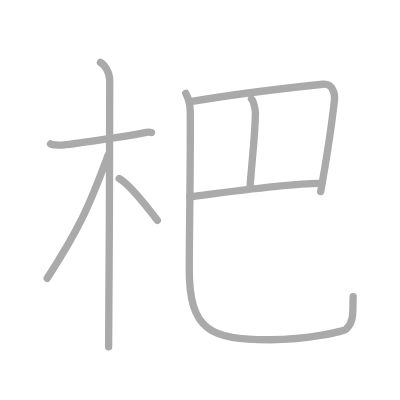
t = 0.00 s
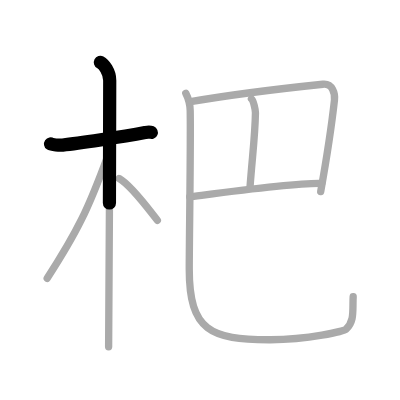
t = 1.50 s
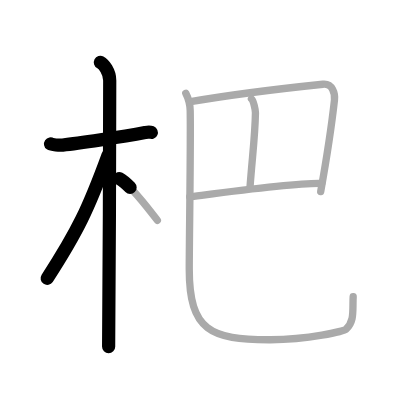
t = 3.25 s
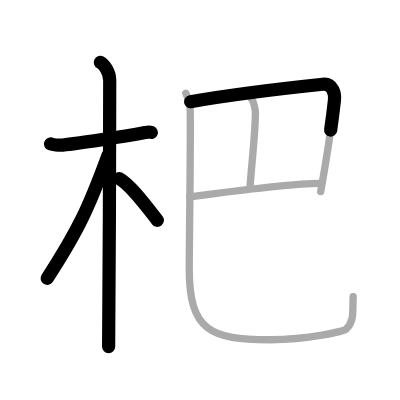
t = 4.75 s
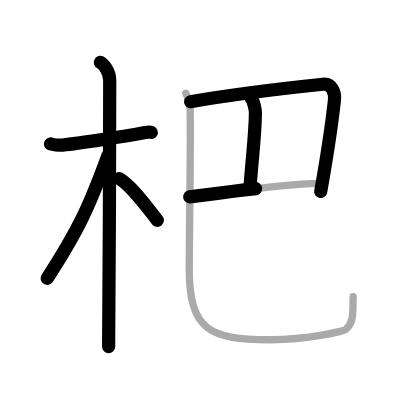
t = 6.50 s
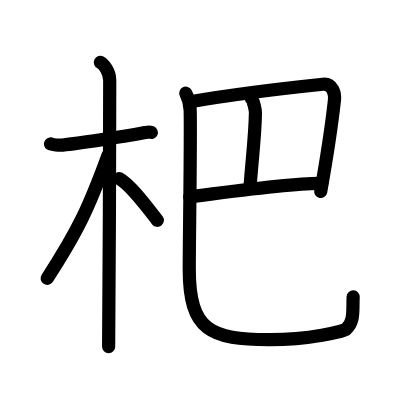
t = 8.00 s

The animated SVG that drew these frames (rendered in a browser with its animation timeline set to each time). Animation: 8 SMIL elements (animate=8); one cycle of 8.00 s.

<?xml version="1.0" standalone="no"?>
<!DOCTYPE svg PUBLIC "-//W3C//DTD SVG 1.1//EN"   "http://www.w3.org/Graphics/SVG/1.1/DTD/svg11.dtd">
<svg width="400px" height="400px"  version="1.1" xmlns="http://www.w3.org/2000/svg">
  <defs>
    <marker id="Triangle" viewBox="0 0 10 10" refX="0" refY="5" markerUnits="strokeWidth" markerWidth="3" style="stroke-opacity:0%;fill:#aaaaaa;" markerHeight="2" orient="auto">
      <path d="M 0 0 L 10 5 L 0 10 z" />
    </marker>
    
    <marker id="Arrow" viewBox="0 0 10 10" refX="5" refY="5" markerUnits="strokeWidth" markerWidth="1.8" style="stroke-opacity:0%;fill:#770000;" markerHeight="2" orient="auto">
      <path d="M 0 4 L 6 4 L 4 1 L 10 5 L 4 9 L 6 6 L 0 6 z" />
        <circle cx="5" cy="5" r="5" />
      </marker>
    
    <marker id="TriangleRed" viewBox="0 0 10 10" refX="0" refY="5" markerUnits="strokeWidth" markerWidth="3" style="stroke-opacity:0%;fill:#CC0000;" markerHeight="2" orient="auto">
      <path d="M 0 0 L 10 5 L 0 10 z" />
    </marker>
    
    <marker id="ArrowRed" viewBox="0 0 10 10" refX="5" refY="5" markerUnits="strokeWidth" markerWidth="1.8" style="stroke-opacity:0%;fill:#CC0000;" markerHeight="2" orient="auto">
      <path d="M 0 4 L 6 4 L 4 1 L 10 5 L 4 9 L 6 6 L 0 6 z" />
        <circle cx="5" cy="5" r="5" />
      </marker>
    
  </defs>
  
  <path style="fill:#ffffff; fill-opacity:100%; fill-rule:evenodd; stroke-width:0;" d="M 0 0 L 400px 0 L 400px 400px L 0 400px L 0 0" />

  <g transform="scale(3.6697247706422 3.6697247706422)">
<path style="fill:none; fill-opacity:0%; fill-rule:evenodd; stroke:#aaaaaa; stroke-opacity:100%; stroke-width: 1.5pt; stroke-linejoin:round; stroke-linecap:round;" d="M13.78 39.22c0.35 0.24 2.39 0.41 3.31 0.31c3.94-0.41 16.12-2.21 22.45-3.41c0.92-0.17 1.15-0.24 1.73 0"></path>
<path style="fill:none; fill-opacity:0%; fill-rule:evenodd; stroke:#aaaaaa; stroke-opacity:100%; stroke-width: 1.5pt; stroke-linejoin:round; stroke-linecap:round;" d="M27.36 17c0.91 0.47 2.54 2.5 2.54 4.92c0 0.95-0.12 66.75-0.3 72.58"></path>
<path style="fill:none; fill-opacity:0%; fill-rule:evenodd; stroke:#aaaaaa; stroke-opacity:100%; stroke-width: 1.5pt; stroke-linejoin:round; stroke-linecap:round;" d="M29.44 42.28c-5.34 14.6-8.31 20.78-16.58 33.56"></path>
<path style="fill:none; fill-opacity:0%; fill-rule:evenodd; stroke:#aaaaaa; stroke-opacity:100%; stroke-width: 1.5pt; stroke-linejoin:round; stroke-linecap:round;" d="M32.47 48.65c3.22 1.79 7.69 7.92 10.41 11.39"></path>
<path style="fill:none; fill-opacity:0%; fill-rule:evenodd; stroke:#aaaaaa; stroke-opacity:100%; stroke-width: 1.5pt; stroke-linejoin:round; stroke-linecap:round;" d="M51.93 27.71c13.43-2.32 28.65-3.98 36.04-4.75c2.71-0.28 3.36 2.62 3.17 4.32c-0.69 6.22-1.79 13.94-3.75 24.93"></path>
<path style="fill:none; fill-opacity:0%; fill-rule:evenodd; stroke:#aaaaaa; stroke-opacity:100%; stroke-width: 1.5pt; stroke-linejoin:round; stroke-linecap:round;" d="M68.52 26.93c0.54 0.41 1.1 3.01 1.09 3.83c-0.11 6.49-0.86 11.74-1.49 20.36"></path>
<path style="fill:none; fill-opacity:0%; fill-rule:evenodd; stroke:#aaaaaa; stroke-opacity:100%; stroke-width: 1.5pt; stroke-linejoin:round; stroke-linecap:round;" d="M51.7 53.65c3.78-0.45 28.3-3.9 35.99-3.65"></path>
<path style="fill:none; fill-opacity:0%; fill-rule:evenodd; stroke:#aaaaaa; stroke-opacity:100%; stroke-width: 1.5pt; stroke-linejoin:round; stroke-linecap:round;" d="M50.63 25.41c0.65 1.28 1.16 2.79 1.2 4.76c0.17 8.81-0.26 35.53-0.26 43.15c0 16.93 5.93 19.18 21.75 19.25c11.04 0.05 20.41-2.36 20.96-2.85c2.4-2.15 1.75-5.12 1.96-8.89"></path>

<path style="fill:none; fill-opacity:0%; fill-rule:evenodd; stroke:#000000; stroke-opacity:100%; stroke-width: 2.7pt; stroke-linejoin:round; stroke-linecap:round;" d="M13.78 39.22c0.35 0.24 2.39 0.41 3.31 0.31c3.94-0.41 16.12-2.21 22.45-3.41c0.92-0.17 1.15-0.24 1.73 0" pathLength="100" stroke-dashoffset="100" stroke-dasharray="100 105"><animate id="dashAnim1" attributeName="stroke-dashoffset" from="100" to="0" dur="1s" calcMode="linear" fill="freeze"/></path>
<path style="fill:none; fill-opacity:0%; fill-rule:evenodd; stroke:#000000; stroke-opacity:100%; stroke-width: 2.7pt; stroke-linejoin:round; stroke-linecap:round;" d="M27.36 17c0.91 0.47 2.54 2.5 2.54 4.92c0 0.95-0.12 66.75-0.3 72.58" pathLength="100" stroke-dashoffset="100" stroke-dasharray="100 105"><animate id="dashAnim2" attributeName="stroke-dashoffset" from="100" to="0" dur="1s" calcMode="linear" begin="dashAnim1.end" fill="freeze"/></path>
<path style="fill:none; fill-opacity:0%; fill-rule:evenodd; stroke:#000000; stroke-opacity:100%; stroke-width: 2.7pt; stroke-linejoin:round; stroke-linecap:round;" d="M29.44 42.28c-5.34 14.6-8.31 20.78-16.58 33.56" pathLength="100" stroke-dashoffset="100" stroke-dasharray="100 105"><animate id="dashAnim3" attributeName="stroke-dashoffset" from="100" to="0" dur="1s" calcMode="linear" begin="dashAnim2.end" fill="freeze"/></path>
<path style="fill:none; fill-opacity:0%; fill-rule:evenodd; stroke:#000000; stroke-opacity:100%; stroke-width: 2.7pt; stroke-linejoin:round; stroke-linecap:round;" d="M32.47 48.65c3.22 1.79 7.69 7.92 10.41 11.39" pathLength="100" stroke-dashoffset="100" stroke-dasharray="100 105"><animate id="dashAnim4" attributeName="stroke-dashoffset" from="100" to="0" dur="1s" calcMode="linear" begin="dashAnim3.end" fill="freeze"/></path>
<path style="fill:none; fill-opacity:0%; fill-rule:evenodd; stroke:#000000; stroke-opacity:100%; stroke-width: 2.7pt; stroke-linejoin:round; stroke-linecap:round;" d="M51.93 27.71c13.43-2.32 28.65-3.98 36.04-4.75c2.71-0.28 3.36 2.62 3.17 4.32c-0.69 6.22-1.79 13.94-3.75 24.93" pathLength="100" stroke-dashoffset="100" stroke-dasharray="100 105"><animate id="dashAnim5" attributeName="stroke-dashoffset" from="100" to="0" dur="1s" calcMode="linear" begin="dashAnim4.end" fill="freeze"/></path>
<path style="fill:none; fill-opacity:0%; fill-rule:evenodd; stroke:#000000; stroke-opacity:100%; stroke-width: 2.7pt; stroke-linejoin:round; stroke-linecap:round;" d="M68.52 26.93c0.54 0.41 1.1 3.01 1.09 3.83c-0.11 6.49-0.86 11.74-1.49 20.36" pathLength="100" stroke-dashoffset="100" stroke-dasharray="100 105"><animate id="dashAnim6" attributeName="stroke-dashoffset" from="100" to="0" dur="1s" calcMode="linear" begin="dashAnim5.end" fill="freeze"/></path>
<path style="fill:none; fill-opacity:0%; fill-rule:evenodd; stroke:#000000; stroke-opacity:100%; stroke-width: 2.7pt; stroke-linejoin:round; stroke-linecap:round;" d="M51.7 53.65c3.78-0.45 28.3-3.9 35.99-3.65" pathLength="100" stroke-dashoffset="100" stroke-dasharray="100 105"><animate id="dashAnim7" attributeName="stroke-dashoffset" from="100" to="0" dur="1s" calcMode="linear" begin="dashAnim6.end" fill="freeze"/></path>
<path style="fill:none; fill-opacity:0%; fill-rule:evenodd; stroke:#000000; stroke-opacity:100%; stroke-width: 2.7pt; stroke-linejoin:round; stroke-linecap:round;" d="M50.63 25.41c0.65 1.28 1.16 2.79 1.2 4.76c0.17 8.81-0.26 35.53-0.26 43.15c0 16.93 5.93 19.18 21.75 19.25c11.04 0.05 20.41-2.36 20.96-2.85c2.4-2.15 1.75-5.12 1.96-8.89" pathLength="100" stroke-dashoffset="100" stroke-dasharray="100 105"><animate id="dashAnim8" attributeName="stroke-dashoffset" from="100" to="0" dur="1s" calcMode="linear" begin="dashAnim7.end" fill="freeze"/></path>

</g>

</svg>  
          
